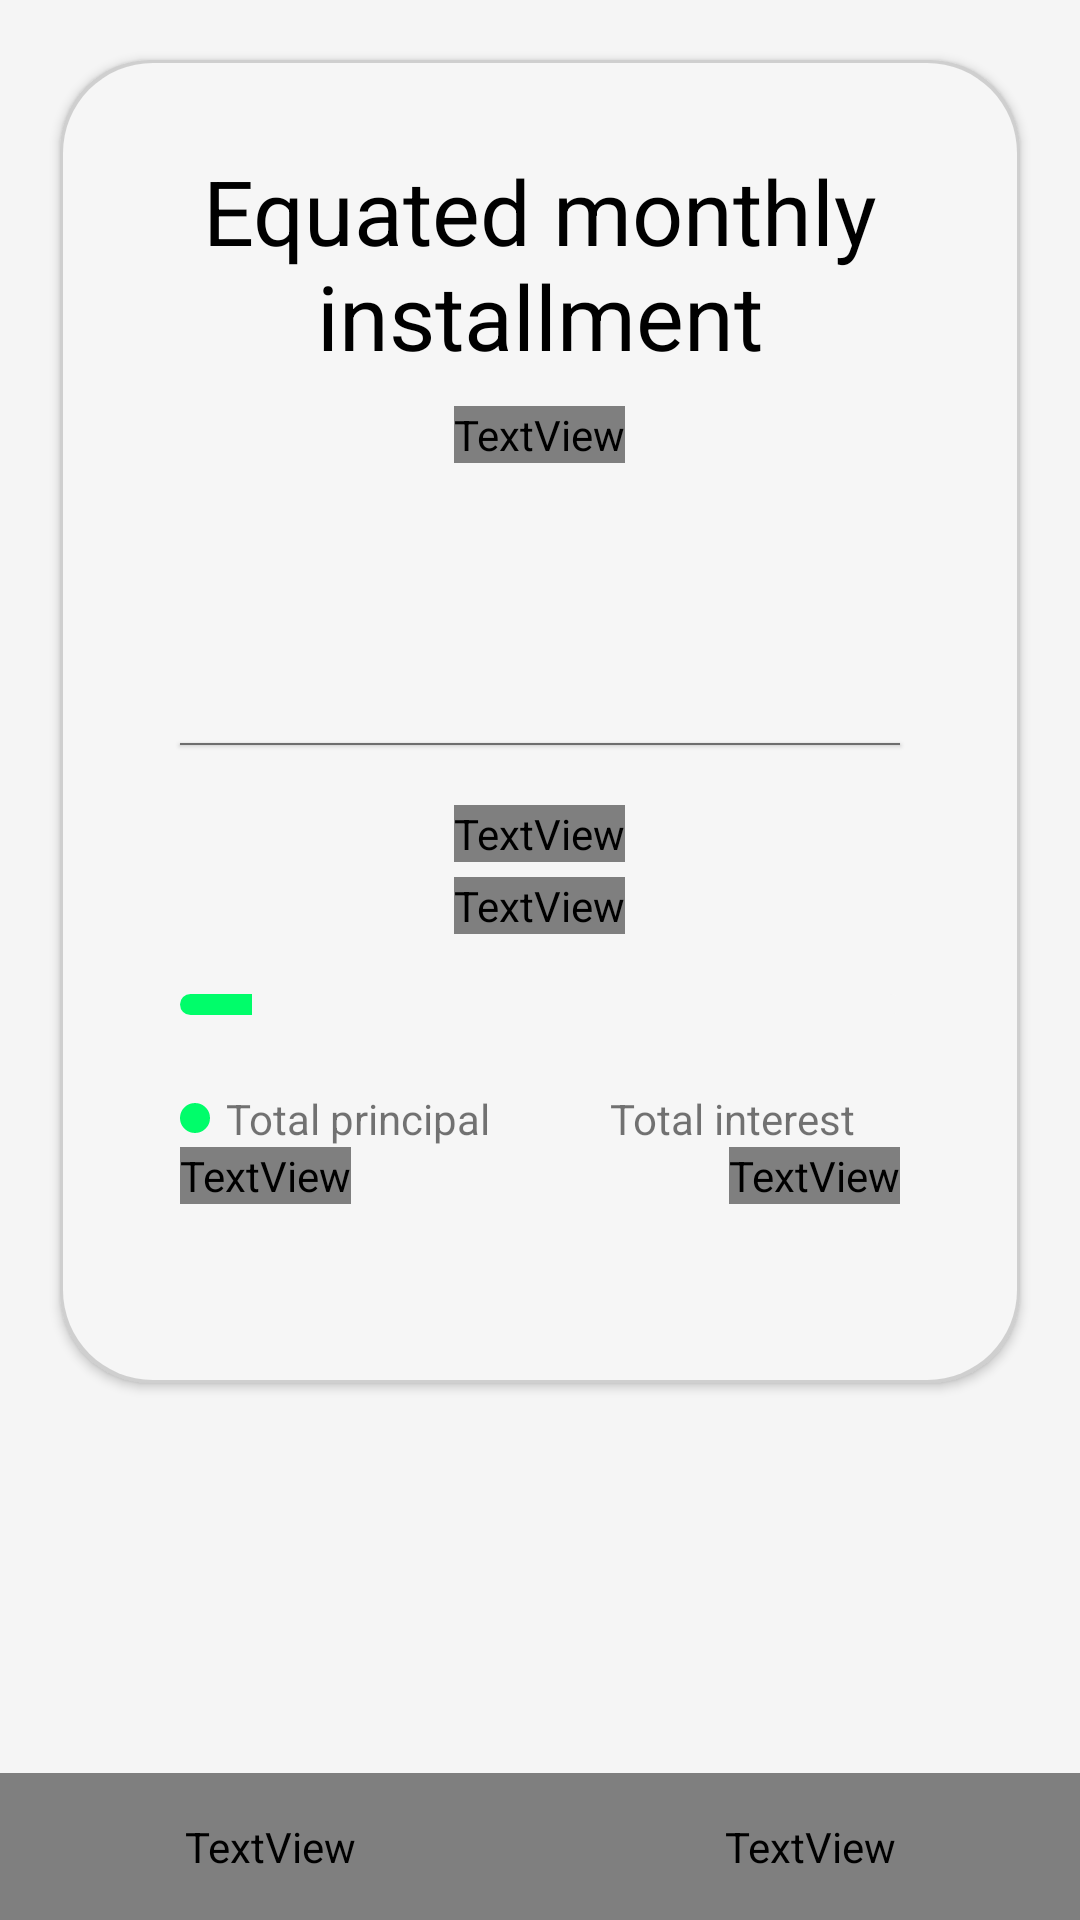

Write the Android layout XML for this screen, with the resource values it uses.
<!-- AndroidManifest.xml: application theme AppTheme -->
<!-- res/layout/loan_result.xml -->
<?xml version="1.0" encoding="utf-8" ?>
<LinearLayout xmlns:android="http://schemas.android.com/apk/res/android" android:orientation="vertical" android:id="@id/bmiLoanResult" android:background="@color/fonctionButtonsBackgroundColor" android:layout_width="fill_parent" android:layout_height="fill_parent">
	<ScrollView android:layout_width="fill_parent" android:layout_height="0.0dip" android:layout_weight="1.0">
		<RelativeLayout android:layout_width="fill_parent" android:layout_height="0.0dip">
			<LinearLayout android:gravity="center" android:layout_gravity="center" android:orientation="vertical" android:id="@id/controlLayout" android:background="@drawable/date_bg" android:layout_width="fill_parent" android:layout_height="wrap_content" android:layout_margin="20.0dip" android:elevation="2.0dip">
				<TextView android:textSize="30.0sp" android:textColor="@color/formulTextColor" android:gravity="center" android:padding="10.0dip" android:layout_width="wrap_content" android:layout_height="wrap_content" android:layout_marginTop="20.0dip" android:text="@string/EMI" />
				<TextView android:textSize="@dimen/dummy_ae_88" android:id="@id/nb_months_text" android:layout_width="wrap_content" android:layout_height="wrap_content" />
				<TextView android:textSize="55.0sp" android:gravity="center" android:layout_gravity="center" android:id="@id/monthlyPayment" android:layout_width="wrap_content" android:layout_height="wrap_content" style="@style/textColorStyle" />
				<TextView android:background="@color/buttonTextColor" android:layout_width="fill_parent" android:layout_height="0.70000005dip" android:layout_marginTop="20.0dip" android:layout_marginBottom="20.0dip" android:layout_marginStart="40.0dip" android:layout_marginEnd="40.0dip" android:elevation="1.0dip" />
				<TextView android:textSize="@dimen/dummy_ae_88" android:gravity="center" android:layout_width="wrap_content" android:layout_height="wrap_content" android:text="@string/totalPayment" />
				<TextView android:textSize="@dimen/dummy_ae_88" android:textColor="@color/formulTextColor" android:gravity="center" android:id="@id/totalPayment" android:layout_width="wrap_content" android:layout_height="wrap_content" android:layout_marginTop="5.0dip" android:layout_marginBottom="20.0dip" />
				<ProgressBar android:id="@id/loanProgressBar" android:layout_width="fill_parent" android:layout_height="7.0dip" android:layout_marginBottom="20.0dip" android:max="100" android:progress="10" android:indeterminate="false" android:progressDrawable="@drawable/progress_background" android:layout_marginStart="40.0dip" android:layout_marginEnd="40.0dip" style="?android:progressBarStyleHorizontal" />
				<LinearLayout android:gravity="center" android:orientation="horizontal" android:layout_width="fill_parent" android:layout_height="wrap_content" android:layout_marginTop="5.0dip" android:baselineAligned="false" android:layout_marginStart="40.0dip" android:layout_marginEnd="40.0dip">
					<LinearLayout android:orientation="vertical" android:layout_width="fill_parent" android:layout_height="wrap_content" android:layout_weight="1.0">
						<TextView android:gravity="center" android:layout_gravity="start" android:layout_width="wrap_content" android:layout_height="wrap_content" android:text="@string/totalPrincipal" android:drawableLeft="@drawable/total_principal_point" android:drawablePadding="5.0dip" android:drawableStart="@drawable/total_principal_point" />
						<TextView android:textSize="@dimen/dummy_ae_88" android:textColor="@color/formulTextColor" android:gravity="start" android:layout_gravity="start" android:id="@id/loanAmount" android:layout_width="wrap_content" android:layout_height="wrap_content" />
					</LinearLayout>
					<LinearLayout android:orientation="vertical" android:layout_width="fill_parent" android:layout_height="wrap_content" android:layout_weight="1.0">
						<TextView android:gravity="center" android:layout_gravity="end" android:layout_width="wrap_content" android:layout_height="wrap_content" android:text="@string/totalInterest" android:drawableRight="@drawable/total_interest_point" android:drawablePadding="5.0dip" android:drawableEnd="@drawable/total_interest_point" />
						<TextView android:textSize="@dimen/dummy_ae_88" android:textColor="@color/formulTextColor" android:gravity="end" android:layout_gravity="end" android:id="@id/totalInterest" android:layout_width="wrap_content" android:layout_height="wrap_content" />
					</LinearLayout>
				</LinearLayout>
				<TextView android:textSize="11.0sp" android:gravity="center" android:id="@id/poweredBy" android:layout_width="wrap_content" android:layout_height="wrap_content" android:layout_marginTop="30.0dip" android:layout_marginBottom="15.0dip" />
			</LinearLayout>
		</RelativeLayout>
	</ScrollView>
	<LinearLayout android:orientation="horizontal" android:layout_width="fill_parent" android:layout_height="wrap_content">
		<TextView android:textSize="@dimen/dummy_ae_88" android:gravity="center" android:id="@id/stats" android:background="@drawable/button_selector" android:paddingTop="15.0dip" android:paddingBottom="15.0dip" android:layout_width="fill_parent" android:layout_height="wrap_content" android:text="@string/stats" android:layout_weight="1.0" android:textAllCaps="true" />
		<TextView android:textSize="@dimen/dummy_ae_88" android:textColor="#ffffffff" android:gravity="center" android:background="@drawable/share_bg" android:paddingTop="15.0dip" android:paddingBottom="15.0dip" android:layout_width="fill_parent" android:layout_height="wrap_content" android:text="@string/share" android:layout_weight="1.0" android:onClick="shareLoan" android:textAllCaps="true" />
	</LinearLayout>
</LinearLayout>
<!-- resources referenced by this layout -->
<resources>
  <color name="buttonTextColor">#ff6e6e6e</color>
  <color name="fonctionButtonsBackgroundColor">#fff5f5f5</color>
  <color name="formulTextColor">#ff000000</color>
  <item type="dimen" name="dummy_ae_88">false</item>
  <string name="EMI">Equated monthly installment</string>
  <string name="share">Share</string>
  <string name="stats">Stats</string>
  <string name="totalInterest">Total interest</string>
  <string name="totalPayment">Total payment</string>
  <string name="totalPrincipal">Total principal</string>
  <color name="buttonsBackgroundColor">#fffcfcfc</color>
  <color name="resultBackgroundColor">#fff6f6f6</color>
  <style name="Widget.AppCompat.TextView" parent="@style/Base.Widget.AppCompat.TextView" />
  <style name="Base.Widget.AppCompat.TextView" parent="@android:style/Widget.Material.TextView" />
  <style name="Theme.AppCompat.Light" parent="@style/Base.Theme.AppCompat.Light" />
  <style name="Base.Theme.AppCompat.Light" parent="@style/Base.V21.Theme.AppCompat.Light" />
  <style name="Platform.AppCompat.Light" parent="@style/Platform.V21.AppCompat.Light" />
  <dimen name="abc_action_bar_default_height_material">56.0dip</dimen>
  <string name="abc_action_mode_done">Done</string>
  <style name="Widget.AppCompat.ActionMode" parent="@style/Base.Widget.AppCompat.ActionMode" />
  <style name="AlertDialog.AppCompat.Light" parent="@style/Base.AlertDialog.AppCompat.Light" />
  <style name="Widget.AppCompat.ButtonBar" parent="@style/Base.Widget.AppCompat.ButtonBar" />
  <style name="Widget.AppCompat.Button" parent="@style/Base.Widget.AppCompat.Button" />
  <color name="accent_material_light">@color/material_deep_teal_500</color>
  <color name="background_floating_material_light">@android:color/white</color>
  <color name="button_material_light">#ffd6d7d7</color>
  <color name="ripple_material_light">#1f000000</color>
  <color name="error_color_material_light">#ffff5722</color>
  <color name="primary_material_light">@color/material_grey_100</color>
  <color name="primary_dark_material_light">@color/material_grey_600</color>
  <dimen name="abc_dialog_corner_radius_material">2.0dip</dimen>
  <dimen name="abc_dialog_padding_material">24.0dip</dimen>
  <style name="Widget.AppCompat.EditText" parent="@style/Base.Widget.AppCompat.EditText" />
  <style name="Widget.AppCompat.ImageButton" parent="@style/Base.Widget.AppCompat.ImageButton" />
  <style name="Widget.AppCompat.ListMenuView" parent="@style/Base.Widget.AppCompat.ListMenuView" />
  <dimen name="abc_list_item_height_material">64.0dip</dimen>
  <dimen name="abc_list_item_height_large_material">80.0dip</dimen>
  <dimen name="abc_list_item_height_small_material">48.0dip</dimen>
  <item type="dimen" name="abc_list_item_padding_horizontal_material">@dimen/abc_action_bar_content_inset_material</item>
  <style name="Theme.AppCompat.CompactMenu" parent="@style/Base.Theme.AppCompat.CompactMenu" />
  <dimen name="abc_panel_menu_list_width">296.0dip</dimen>
  <style name="Widget.AppCompat.RatingBar" parent="@style/Base.Widget.AppCompat.RatingBar" />
  <style name="Widget.AppCompat.Light.SearchView" parent="@style/Widget.AppCompat.SearchView" />
  <style name="Widget.AppCompat.SeekBar" parent="@style/Base.Widget.AppCompat.SeekBar" />
  <style name="Widget.AppCompat.Spinner" parent="@style/Base.Widget.AppCompat.Spinner" />
  <style name="Widget.AppCompat.Toolbar" parent="@style/Base.Widget.AppCompat.Toolbar" />
  <color name="foreground_material_dark">@android:color/white</color>
  <style name="Widget.AppCompat.ActionButton" parent="@style/Base.Widget.AppCompat.ActionButton" />
  <style name="Base.AlertDialog.AppCompat.Light" parent="@style/Base.AlertDialog.AppCompat" />
  <style name="Base.Widget.AppCompat.Button" parent="@android:style/Widget.Material.Button" />
  <color name="material_deep_teal_500">#ff008577</color>
  <color name="material_grey_100">#fff5f5f5</color>
  <color name="material_grey_600">#ff757575</color>
</resources>
